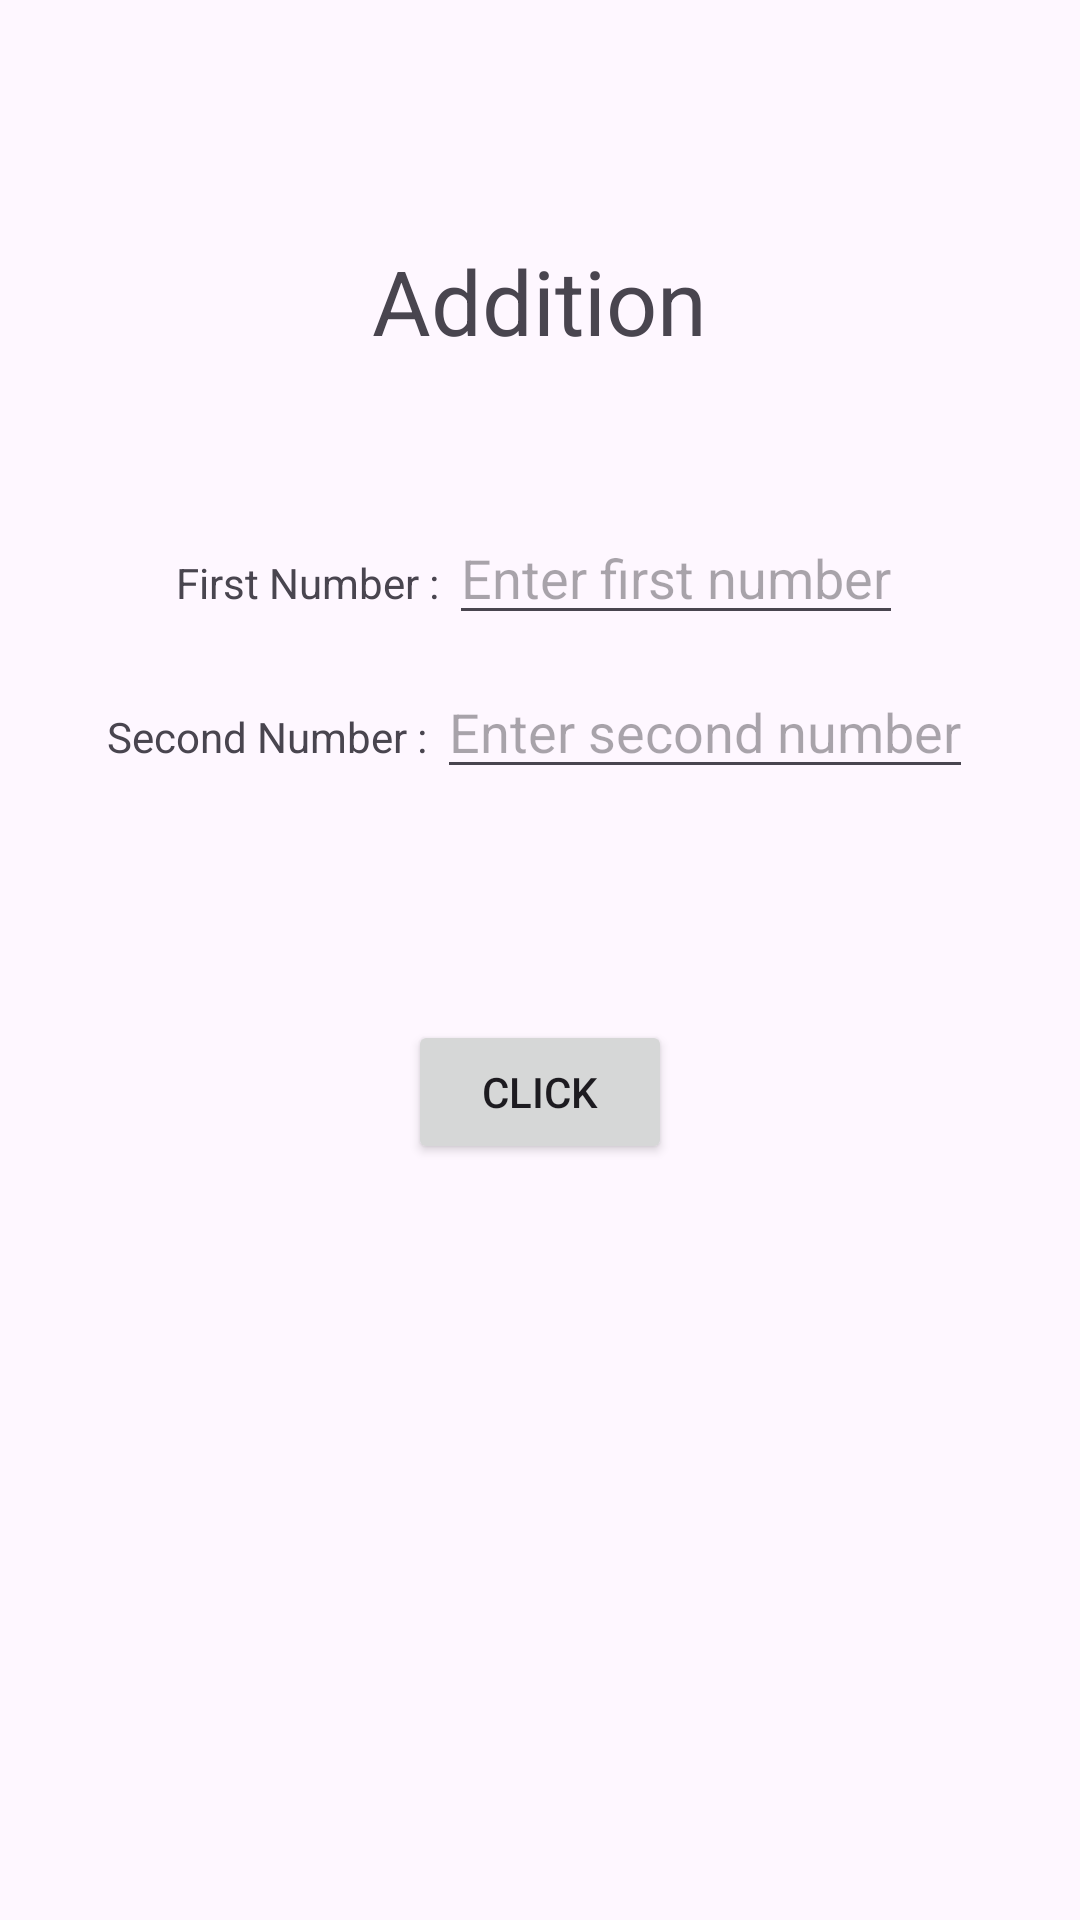

Produce the Android XML layout that renders to this screen, including the resource entries it uses.
<!-- AndroidManifest.xml: application theme Theme.ArchitecturalPattern -->
<!-- res/layout/activity_addition_view.xml -->
<?xml version="1.0" encoding="utf-8"?>
<LinearLayout xmlns:android="http://schemas.android.com/apk/res/android"
    xmlns:app="http://schemas.android.com/apk/res-auto"
    xmlns:tools="http://schemas.android.com/tools"
    android:id="@+id/main"
    android:orientation="vertical"
    android:layout_width="match_parent"
    android:layout_height="match_parent"
    tools:context=".model.AdditionModel">
    <TextView
        android:layout_width="wrap_content"
        android:layout_height="wrap_content"
        android:text="Addition"
        android:textSize="30dp"
        android:layout_gravity="center"
        android:layout_marginTop="80dp"/>
    <LinearLayout
        android:layout_marginTop="50dp"
        android:layout_gravity="center"
        android:layout_width="wrap_content"
        android:layout_height="wrap_content"
        android:orientation="horizontal">
        <TextView
            android:layout_width="wrap_content"
            android:layout_height="wrap_content"
            android:text="First Number : "/>
        <EditText
            android:id="@+id/firstNumber"
            android:layout_width="match_parent"
            android:layout_height="wrap_content"
            android:hint="Enter first number"/>
    </LinearLayout>
    <LinearLayout
        android:layout_marginTop="10dp"
        android:layout_gravity="center"
        android:layout_width="wrap_content"
        android:layout_height="wrap_content"
        android:orientation="horizontal">
        <TextView
            android:layout_width="wrap_content"
            android:layout_height="wrap_content"
            android:text="Second Number : "/>
        <EditText
            android:id="@+id/secondNumber"
            android:layout_width="match_parent"
            android:layout_height="wrap_content"
            android:hint="Enter second number"/>
    </LinearLayout>
    <TextView
        android:id="@+id/ansAddition"
        android:layout_marginTop="20dp"
        android:layout_gravity="center"
        android:layout_width="wrap_content"
        android:layout_height="wrap_content"
        android:textSize="20dp"/>
    <Button
        android:id="@+id/btnAddition"
        android:layout_width="wrap_content"
        android:layout_height="wrap_content"
        android:text="Click"
        android:layout_gravity="center"
        android:layout_marginTop="30dp"/>

</LinearLayout>
<!-- resources referenced by this layout -->
<resources>
  <style name="Theme.ArchitecturalPattern" parent="Base.Theme.ArchitecturalPattern" />
  <style name="Base.Theme.ArchitecturalPattern" parent="Theme.Material3.DayNight.NoActionBar">
          
          
      </style>
</resources>
